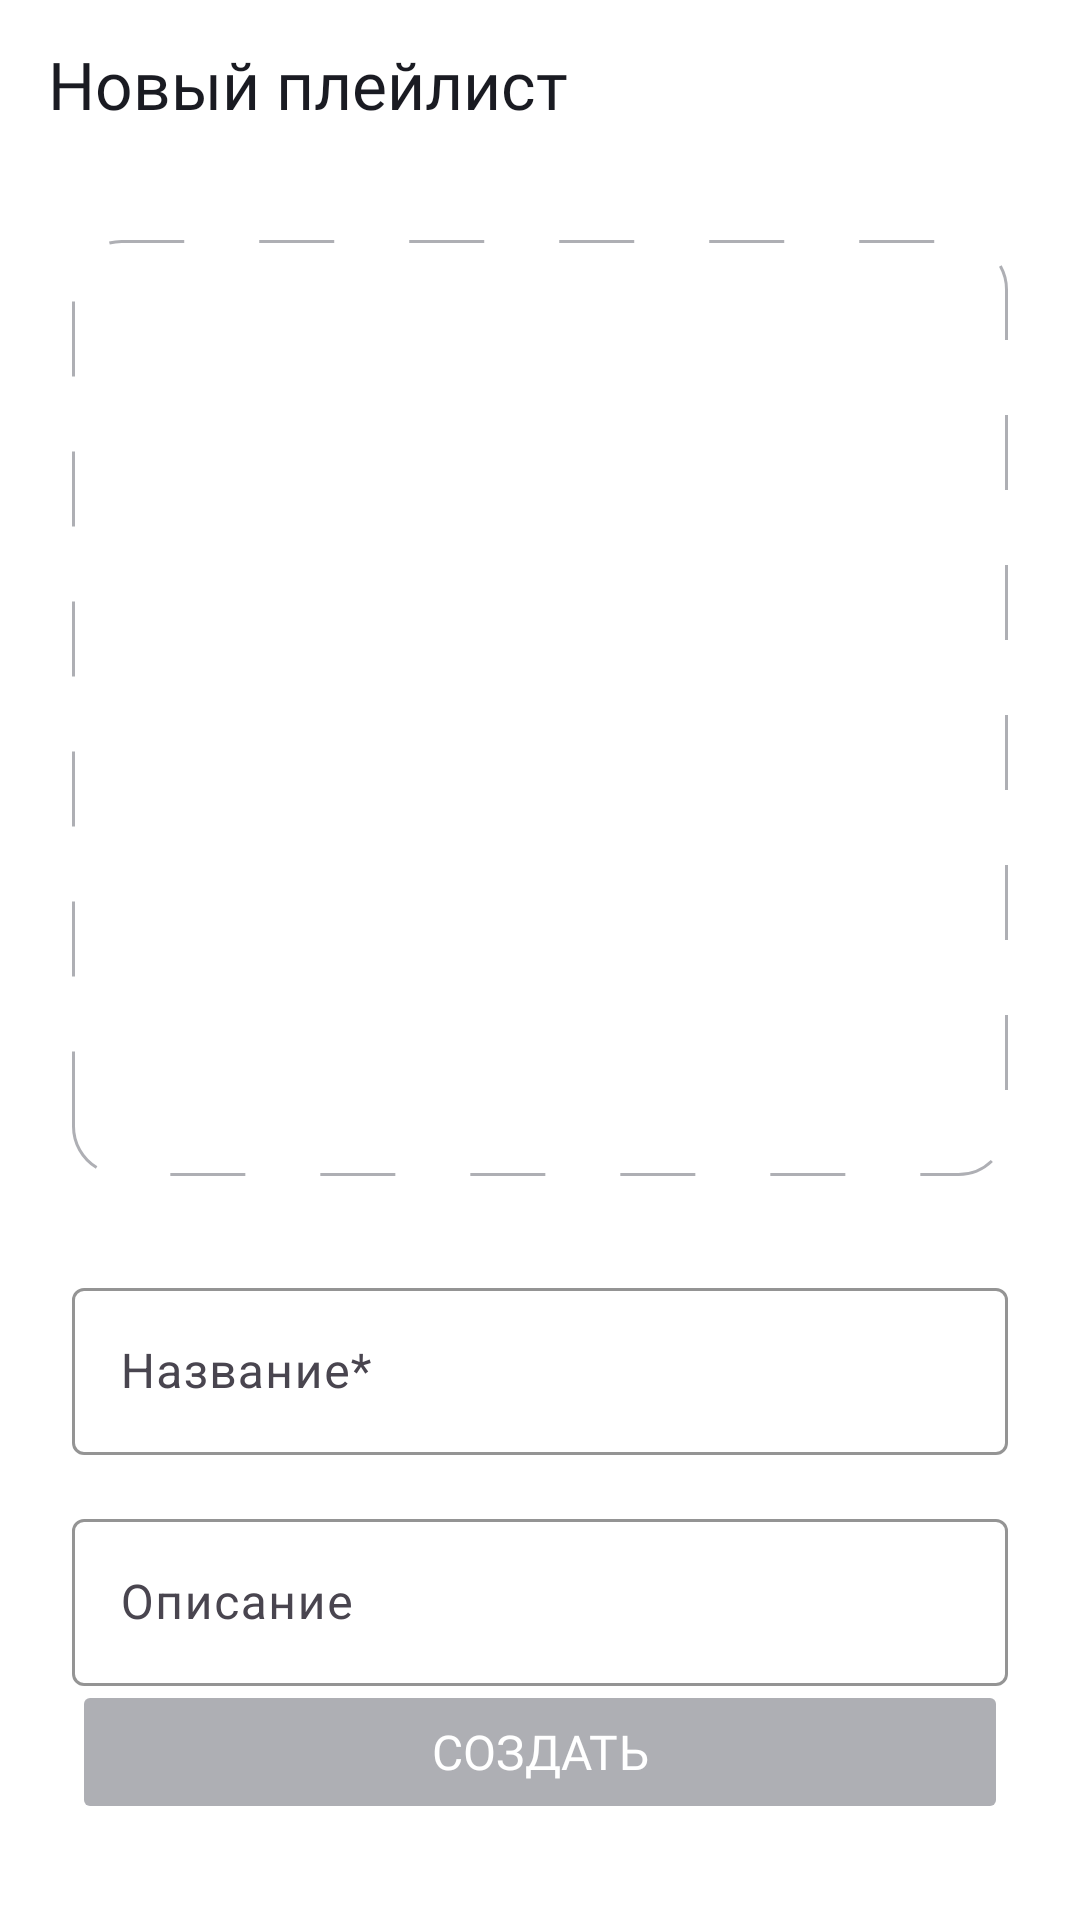

This screen was rendered from an Android layout file. Write that file and the resources it references.
<!-- AndroidManifest.xml: application theme Theme.PlaylistMaker -->
<!-- res/layout/fragment_create_playlist.xml -->
<?xml version="1.0" encoding="utf-8"?>
<androidx.constraintlayout.widget.ConstraintLayout xmlns:android="http://schemas.android.com/apk/res/android"
    xmlns:app="http://schemas.android.com/apk/res-auto"
    xmlns:tools="http://schemas.android.com/tools"
    android:layout_width="match_parent"
    android:layout_height="match_parent"
    android:orientation="vertical"
    android:background="?attr/colorPrimaryVariant"
    tools:context=".media.ui.playlists.CreatePlaylistFragment">

    <androidx.appcompat.widget.Toolbar
        android:id="@+id/toolbar"
        app:layout_constraintStart_toStartOf="parent"
        app:layout_constraintTop_toTopOf="parent"
        style="@style/Toolbar"
        app:navigationIcon="@drawable/back_icon"
        app:title="@string/new_playlist"/>

    <FrameLayout
        android:id="@+id/cover_layout"
        android:layout_width="0dp"
        android:layout_height="0dp"
        app:layout_constraintDimensionRatio="1:1"
        app:layout_constraintTop_toBottomOf="@id/toolbar"
        app:layout_constraintStart_toStartOf="parent"
        app:layout_constraintEnd_toEndOf="parent"
        android:layout_marginTop="@dimen/secondary_margin"
        android:layout_marginHorizontal="@dimen/secondary_margin">

        <ImageView
            android:id="@+id/placeholder"
            android:layout_width="match_parent"
            android:layout_height="match_parent"
            android:background="@drawable/dash_frame"
            android:src="@drawable/add_cover_icon"
            android:padding="105dp" />

        <ImageView
            android:id="@+id/cover"
            android:layout_width="match_parent"
            android:layout_height="match_parent"
            android:scaleType="centerCrop"
            />

    </FrameLayout>

    <com.google.android.material.textfield.TextInputLayout
        android:id="@+id/title_layout"
        android:layout_width="0dp"
        android:layout_height="wrap_content"
        style="@style/Widget.Material3.TextInputLayout.OutlinedBox"
        app:layout_constraintEnd_toEndOf="parent"
        app:layout_constraintStart_toStartOf="parent"
        app:layout_constraintTop_toBottomOf="@id/cover_layout"
        android:layout_marginTop="@dimen/fourth_margin"
        android:layout_marginHorizontal="@dimen/secondary_margin"
        android:hint="@string/title"
        app:boxStrokeColor="@color/edit_text_selector"
        app:hintTextColor="@color/blue">

        <com.google.android.material.textfield.TextInputEditText
            android:id="@+id/title"
            android:layout_width="match_parent"
            android:layout_height="wrap_content"
            android:imeOptions="actionDone"
            android:inputType="text"
            android:singleLine="true"
            />
    </com.google.android.material.textfield.TextInputLayout>

    <com.google.android.material.textfield.TextInputLayout
        android:layout_width="0dp"
        android:layout_height="wrap_content"
        style="@style/Widget.Material3.TextInputLayout.OutlinedBox"
        app:layout_constraintEnd_toEndOf="parent"
        app:layout_constraintStart_toStartOf="parent"
        app:layout_constraintTop_toBottomOf="@id/title_layout"
        android:layout_marginTop="@dimen/primary_margin"
        android:layout_marginHorizontal="@dimen/secondary_margin"
        android:hint="@string/description"
        app:boxStrokeColor="@color/edit_text_selector"
        app:hintTextColor="@color/blue">

        <com.google.android.material.textfield.TextInputEditText
            android:id="@+id/description"
            android:layout_width="match_parent"
            android:layout_height="wrap_content"
            android:imeOptions="actionDone"
            android:inputType="text"
            android:singleLine="true"
            />
    </com.google.android.material.textfield.TextInputLayout>

    <Button
        android:id="@+id/create_button"
        android:layout_width="0dp"
        android:layout_height="48dp"
        app:layout_constraintEnd_toEndOf="parent"
        app:layout_constraintStart_toStartOf="parent"
        app:layout_constraintBottom_toBottomOf="parent"
        android:layout_marginBottom="@dimen/fourth_margin"
        android:layout_marginHorizontal="@dimen/secondary_margin"
        android:backgroundTint="@color/button_selector"
        android:fontFamily="@font/ys_display_medium"
        android:textFontWeight="500"
        android:text="@string/create"
        android:textColor="@color/white"
        android:textSize="@dimen/secondary_text_size"
        app:cornerRadius="@dimen/secondary_corner_radius"
        android:enabled="false"
        />


</androidx.constraintlayout.widget.ConstraintLayout>
<!-- resources referenced by this layout -->
<resources>
  <color name="blue">#3772E7</color>
  <color name="white">#FFFFFFFF</color>
  <dimen name="fourth_margin">32dp</dimen>
  <dimen name="primary_margin">16dp</dimen>
  <dimen name="secondary_corner_radius">8dp</dimen>
  <dimen name="secondary_margin">24dp</dimen>
  <dimen name="secondary_text_size">16sp</dimen>
  <!-- drawable dash_frame (drawable) -->
  <?xml version="1.0" encoding="utf-8"?>
  <shape xmlns:android="http://schemas.android.com/apk/res/android"
      android:shape="rectangle">
  
      <stroke android:color="@color/grey"
          android:width="@dimen/stroke_width"
          android:dashGap="@dimen/dash"
          android:dashWidth="@dimen/dash" />
  
      <corners android:radius="@dimen/primary_corner_radius" />
  
  </shape>
  <string name="create">Создать</string>
  <string name="description">Описание</string>
  <string name="new_playlist">Новый плейлист</string>
  <string name="title">Название*</string>
  <style name="Toolbar">
          <item name="android:layout_width">match_parent</item>
          <item name="android:layout_height">@dimen/top_bar_height</item>
          <item name="android:layout_marginBottom">@dimen/secondary_margin</item>
          <item name="titleTextAppearance">@style/TextAppearance</item>
      </style>
  <style name="Theme.PlaylistMaker" parent="Base.Theme.PlaylistMaker" />
  <color name="grey">#AEAFB4</color>
  <dimen name="stroke_width">1dp</dimen>
  <dimen name="dash">25dp</dimen>
  <dimen name="primary_corner_radius">16dp</dimen>
  <dimen name="top_bar_height">56dp</dimen>
  <style name="TextAppearance">
          <item name="android:fontFamily">@font/ys_display_medium</item>
          <item name="android:fontWeight">500</item>
          <item name="android:textColor">?attr/colorOnSecondary</item>
          <item name="android:textSize">@dimen/primary_text_size</item>
      </style>
  <style name="Base.Theme.PlaylistMaker" parent="Theme.Material3.DayNight.NoActionBar">
          
          
          <item name="colorPrimary">@color/grey</item>
          <item name="colorPrimaryVariant">@color/white</item>
          <item name="colorOnPrimary">@color/black</item>
          
          <item name="colorSecondary">@color/blue</item>
          <item name="colorSecondaryVariant">@color/grey</item>
          <item name="colorOnSecondary">@color/black</item>
          
          <item name="android:statusBarColor">?attr/colorPrimaryVariant</item>
      </style>
  <dimen name="primary_text_size">22sp</dimen>
  <color name="black">#1A1B22</color>
</resources>
